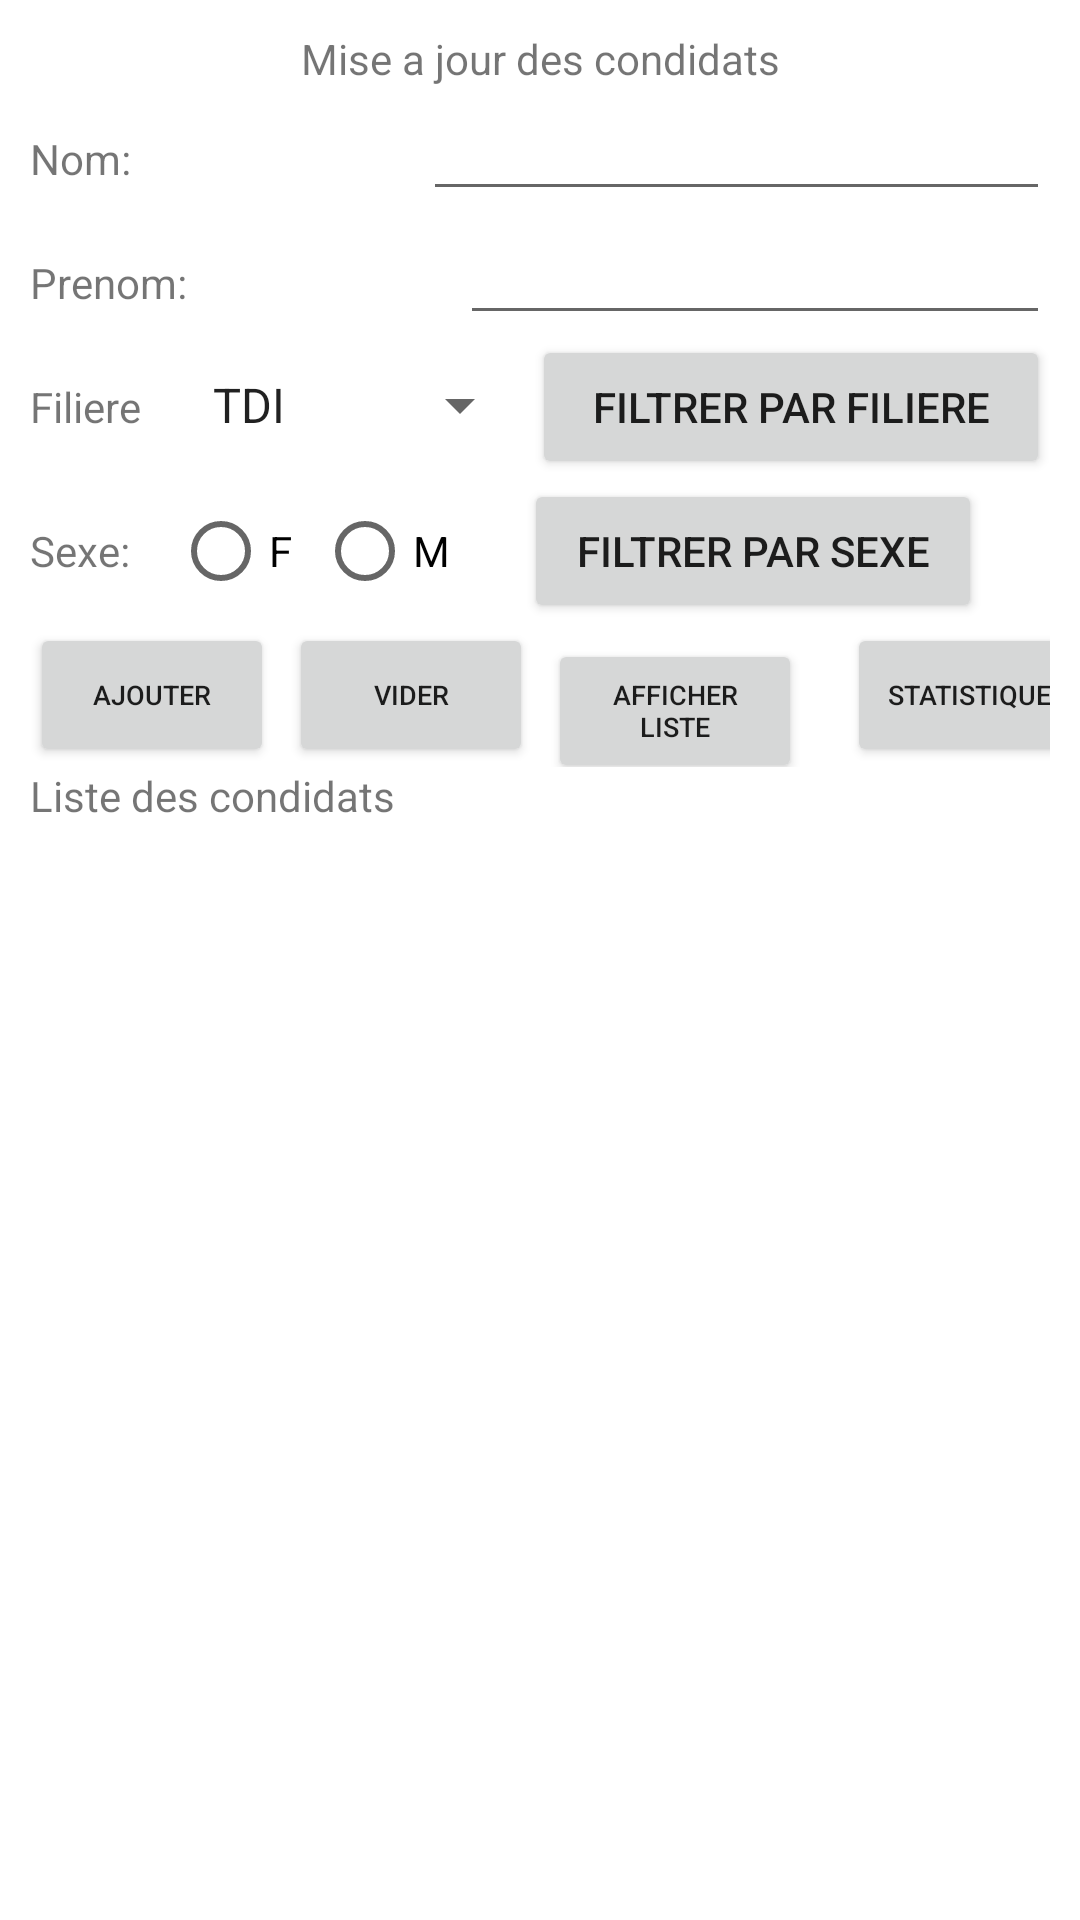

This screen was rendered from an Android layout file. Write that file and the resources it references.
<!-- AndroidManifest.xml: application theme Theme.TPALL -->
<!-- res/layout/activity_main.xml -->
<?xml version="1.0" encoding="utf-8"?>
<LinearLayout
    xmlns:android="http://schemas.android.com/apk/res/android"
    xmlns:app="http://schemas.android.com/apk/res-auto"
    xmlns:tools="http://schemas.android.com/tools"
    android:layout_width="match_parent"
    android:layout_height="match_parent"
    tools:context=".MainActivity"
    android:orientation="vertical"
    android:padding="10dp">

    <TextView
        android:layout_width="match_parent"
        android:layout_height="wrap_content"
        android:text="Mise a jour des condidats"
        android:gravity="center"
        />
    <LinearLayout
        android:layout_width="match_parent"
        android:layout_height="wrap_content"
        android:orientation="horizontal"
        android:weightSum="3">
        <TextView
            android:layout_width="wrap_content"
            android:layout_height="wrap_content"
            android:text="Nom: "
           android:layout_weight="1"
            />
        <EditText
            android:id="@+id/etNom"
            android:layout_width="wrap_content"
            android:layout_height="wrap_content"
            android:layout_weight="2"
            />

    </LinearLayout>
    <LinearLayout
        android:layout_width="match_parent"
        android:layout_height="wrap_content"
        android:orientation="horizontal"
        android:weightSum="3">
        <TextView
            android:layout_width="wrap_content"
            android:layout_height="wrap_content"
            android:text="Prenom: "
            android:layout_weight="1"
            />
        <EditText
            android:id="@+id/etPrenom"
            android:layout_width="wrap_content"
            android:layout_height="wrap_content"
            android:layout_weight="2"
            />

    </LinearLayout>
    <LinearLayout
        android:layout_width="match_parent"
        android:layout_height="wrap_content"
        android:orientation="horizontal"
        android:weightSum="3">
        <TextView
            android:layout_width="wrap_content"
            android:layout_height="wrap_content"
            android:text="Filiere"
            android:layout_weight="1"
            />
        <Spinner
            android:id="@+id/spFil"
            android:layout_width="wrap_content"
            android:layout_height="wrap_content"
            android:layout_weight="1"
            android:entries="@array/filieres"
            />
   <Button
       android:id="@+id/btnByFiliere"
       android:layout_width="wrap_content"
       android:layout_height="wrap_content"
       android:layout_weight="1"
       android:text="Filtrer par filiere"
       />
    </LinearLayout>
    <LinearLayout
        android:layout_width="match_parent"
        android:layout_height="wrap_content"
        android:orientation="horizontal"
        android:weightSum="5">
        <TextView
            android:layout_width="wrap_content"
            android:layout_height="wrap_content"
            android:text="Sexe: "
            android:layout_weight="1"
            />
        <RadioGroup
            android:layout_width="wrap_content"
            android:layout_height="wrap_content"
            android:orientation="horizontal"
            android:layout_weight="1">
            <RadioButton
                android:id="@+id/rbF"
                android:layout_width="wrap_content"
                android:layout_height="wrap_content"
                android:text="F"
                />
            <RadioButton
                android:id="@+id/rbM"
                android:layout_width="wrap_content"
                android:layout_height="wrap_content"
                android:text="M"
               />
        </RadioGroup>

        <Button
            android:id="@+id/btnBySexe"
            android:layout_width="wrap_content"
            android:layout_height="wrap_content"
            android:layout_weight="1"
            android:text="Filtrer par Sexe"
            android:layout_marginLeft="10dp"

            />
    </LinearLayout>
    <LinearLayout
        android:layout_width="match_parent"
        android:layout_height="wrap_content"
        android:orientation="horizontal"
        android:weightSum="6">
        <Button
            android:id="@+id/btnAdd"
            android:layout_width="wrap_content"
            android:layout_height="wrap_content"
            android:text="Ajouter"
            android:layout_weight="1"
            android:textSize="9sp"
           android:layout_marginRight="5dp"
            />
        <Button
            android:id="@+id/btnVider"
            android:layout_width="wrap_content"
            android:layout_height="wrap_content"
            android:text="Vider"
            android:layout_weight="1"
            android:textSize="9sp"
            android:layout_marginRight="5dp"/>
        <Button
            android:id="@+id/btngetAll"
            android:layout_width="wrap_content"
            android:layout_height="wrap_content"
            android:text="Afficher liste"
            android:layout_weight="1"
            android:textSize="9sp"
            android:layout_marginRight="5dp"/>
        <Button
            android:id="@+id/btnStatistiques"
            android:layout_width="wrap_content"
            android:layout_height="wrap_content"
            android:layout_weight="1"
            android:text="Statistique"
            android:layout_marginLeft="10dp"
            android:textSize="9sp"

            />
    </LinearLayout>
    <TextView
        android:layout_width="match_parent"
        android:layout_height="wrap_content"
        android:text="Liste des condidats"

        />
    <ListView
        android:id="@+id/lvCondidats"
        android:layout_width="match_parent"
        android:layout_height="wrap_content"
        android:divider="@color/black"
        android:dividerHeight="2dp"
        />
</LinearLayout>
<!-- resources referenced by this layout -->
<resources>
  <string-array name="filieres">
          <item>TDI</item>
          <item>TRI</item>
          <item>TDM</item>
      </string-array>
  <style name="Theme.TPALL" parent="Theme.MaterialComponents.DayNight.DarkActionBar">
          
          <item name="colorPrimary">@color/purple_500</item>
          <item name="colorPrimaryVariant">@color/purple_700</item>
          <item name="colorOnPrimary">@color/white</item>
          
          <item name="colorSecondary">@color/teal_200</item>
          <item name="colorSecondaryVariant">@color/teal_700</item>
          <item name="colorOnSecondary">@color/black</item>
          
          <item name="android:statusBarColor" tools:targetApi="l">?attr/colorPrimaryVariant</item>
          
      </style>
  <!-- not gathered from this repository: default colours our renderer supplied (Android Studio template values) -->
  <color name="purple_500">#FF6200EE</color>
  <color name="purple_700">#FF3700B3</color>
  <color name="teal_200">#FF03DAC5</color>
  <color name="teal_700">#FF018786</color>
  <color name="black">#FF000000</color>
  <color name="white">#FFFFFFFF</color>
</resources>
